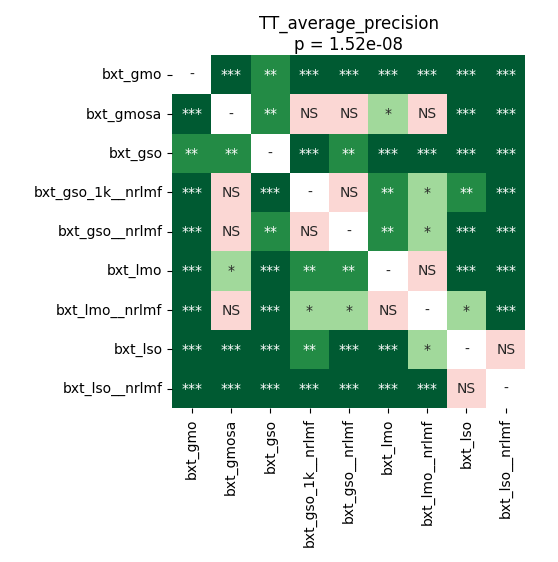

The table this chart was drawn from, first rows:
	bxt_gmo	bxt_gmosa	bxt_gso	bxt_gso_1k__nrlmf	bxt_gso__nrlmf	bxt_lmo	bxt_lmo__nrlmf	bxt_lso	bxt_lso__nrlmf
bxt_gmo	1.0	0.0003052	0.003344	9.1552734375e-05	9.1552734375e-05	9.1552734375e-05	9.1552734375e-05	9.1552734375e-05	9.1552734375e-05
bxt_gmosa	0.0003052	1.0	0.002147	0.1415	0.1085	0.03479	0.2671	0.0003845	9.1552734375e-05
bxt_gso	0.003344	0.002147	1.0	0.0003052	0.004834	0.0002535	9.1552734375e-05	9.1552734375e-05	9.1552734375e-05
bxt_gso_1k__nrlmf	9.1552734375e-05	0.1415	0.0003052	1.0	0.3583	0.008705	0.01625	0.001726	9.1552734375e-05
bxt_gso__nrlmf	9.1552734375e-05	0.1085	0.004834	0.3583	1.0	0.004028	0.01181	0.0003052	9.1552734375e-05
bxt_lmo	9.1552734375e-05	0.03479	0.0002535	0.008705	0.004028	1.0	0.6322	0.0003052	0.0003845
bxt_lmo__nrlmf	9.1552734375e-05	0.2671	9.1552734375e-05	0.01625	0.01181	0.6322	1.0	0.01181	0.0003052
bxt_lso	9.1552734375e-05	0.0003845	9.1552734375e-05	0.001726	0.0003052	0.0003052	0.01181	1.0	0.1177
bxt_lso__nrlmf	9.1552734375e-05	9.1552734375e-05	9.1552734375e-05	9.1552734375e-05	9.1552734375e-05	0.0003845	0.0003052	0.1177	1.0
